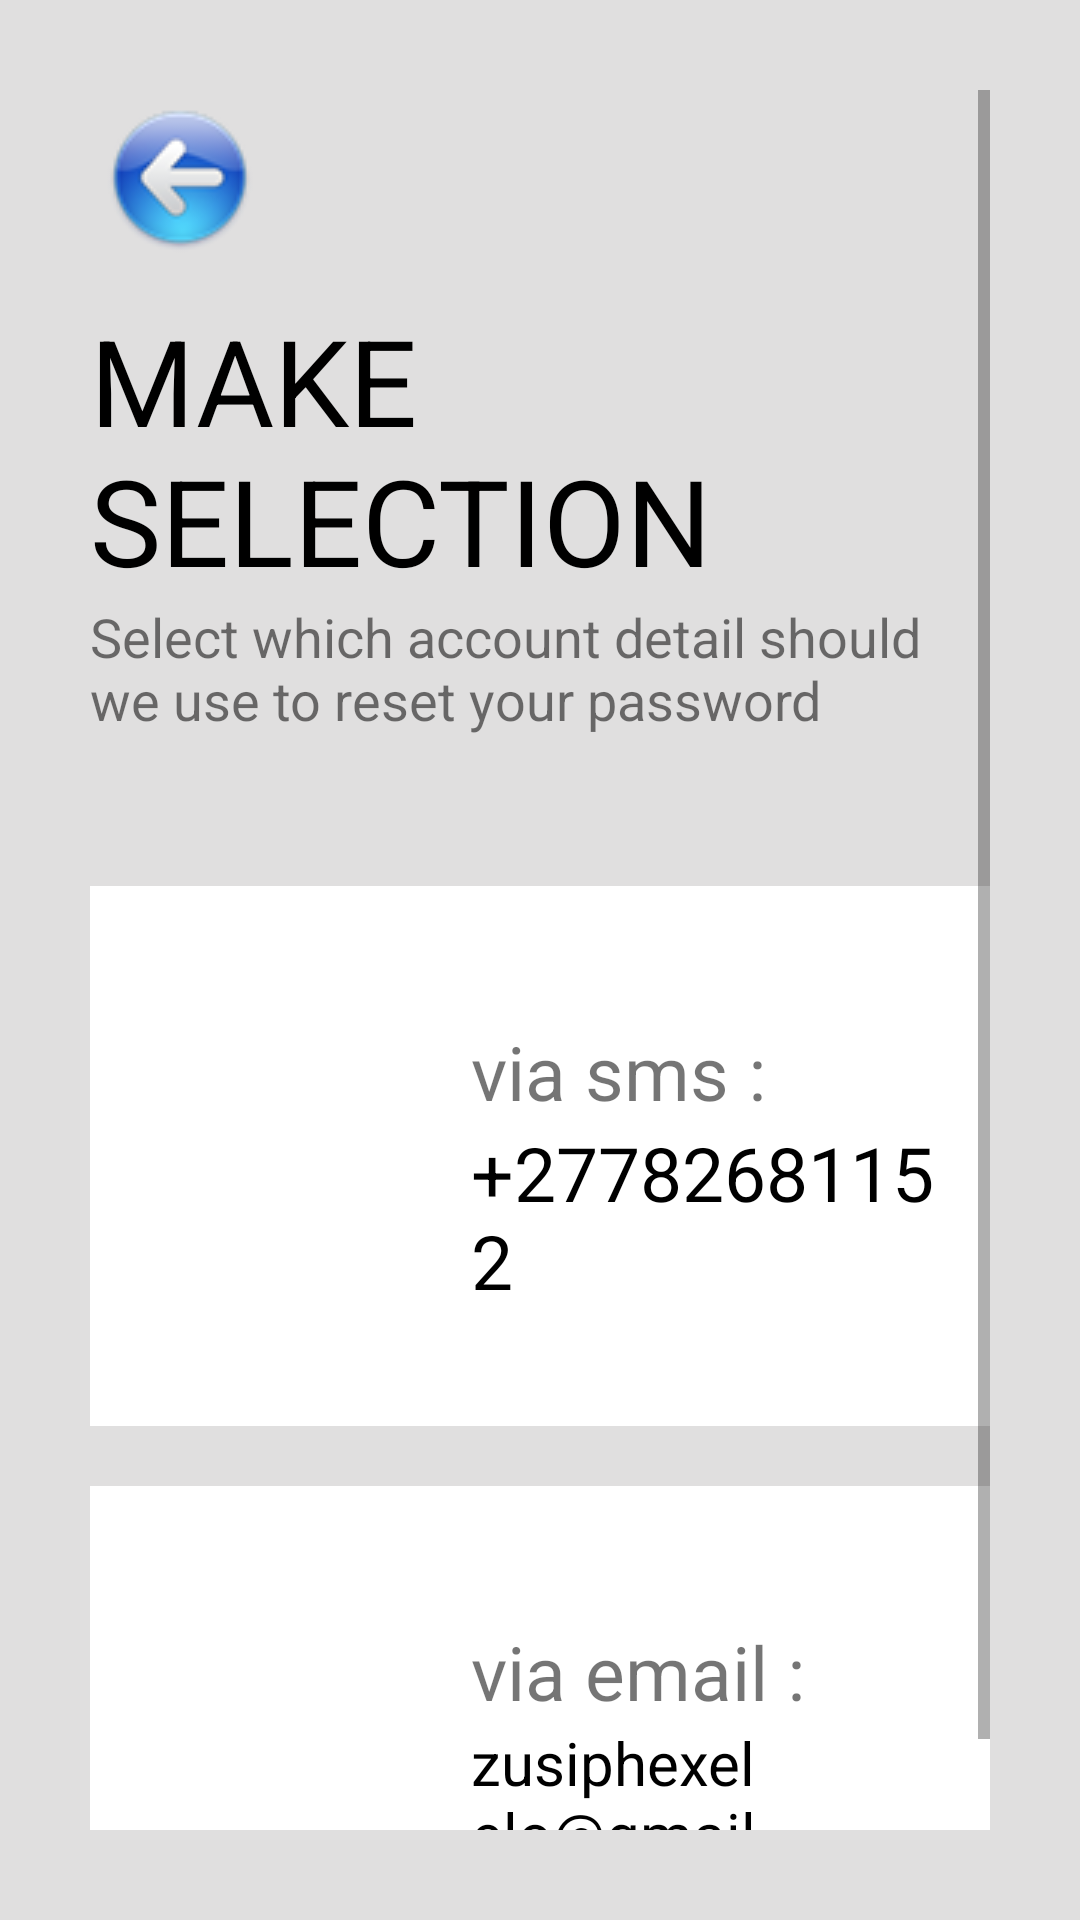

Write the Android layout XML for this screen, with the resource values it uses.
<!-- AndroidManifest.xml: application theme Theme.ITBSTutoringApp -->
<!-- res/layout/activity_make_selection.xml -->
<?xml version="1.0" encoding="utf-8"?>
<ScrollView xmlns:android="http://schemas.android.com/apk/res/android"
    xmlns:app="http://schemas.android.com/apk/res-auto"
    xmlns:tools="http://schemas.android.com/tools"
    android:layout_width="match_parent"
    android:layout_height="match_parent"
    android:background="#458E8888"
    tools:context=".forgot_password"
    android:padding="30dp">

    <LinearLayout
        android:layout_width="wrap_content"
        android:layout_height="match_parent"
        android:orientation="vertical">


        <ImageView
            android:layout_width="wrap_content"
            android:layout_height="wrap_content"
            android:src="@drawable/backicon"
            android:padding="5dp"/>



        <TextView
            android:layout_width="wrap_content"
            android:layout_height="wrap_content"
            android:text="Make Selection"
            android:textColor="#000"
            android:textSize="40sp"
            android:textAllCaps="true"
            android:layout_marginTop="10dp"/>


        <TextView
            android:layout_width="wrap_content"
            android:layout_height="wrap_content"
            android:text="Select which account detail should we use to reset your password"
            android:textSize="18sp"/>


<RelativeLayout
    android:layout_width="match_parent"
    android:layout_height="180dp"
    android:layout_marginTop="50dp"
    android:background="@color/white"
    android:padding="10dp">

    <ImageView
        android:id="@+id/phone_icon"
        android:layout_width="80dp"
        android:layout_height="80dp"
        android:layout_centerVertical="true"
        android:src="@drawable/cellphone"
        android:layout_marginRight="20dp"/>

    <TextView
        android:id="@+id/phone_title"
        android:layout_width="wrap_content"
        android:layout_height="wrap_content"
        android:layout_marginLeft="17dp"
        android:layout_marginTop="35dp"
        android:layout_toRightOf="@id/phone_icon"
        android:text="via sms : "
        android:textSize="25sp" />

    <TextView
        android:id="@+id/phone_des"
        android:layout_width="wrap_content"
        android:layout_height="wrap_content"
        android:layout_marginLeft="17dp"
       android:textColor="@color/black"
        android:layout_toRightOf="@id/phone_icon"
        android:layout_below="@id/phone_title"
        android:text="+27782681152"
        android:textSize="25sp" />




</RelativeLayout>


        <RelativeLayout
            android:layout_width="match_parent"
            android:layout_height="180dp"
            android:layout_marginTop="20dp"
            android:background="@color/white"
            android:padding="10dp">

            <ImageView
                android:id="@+id/email_icon"
                android:layout_width="80dp"
                android:layout_height="80dp"
                android:layout_centerVertical="true"
                android:src="@drawable/email"
                android:layout_marginRight="20dp"/>

            <TextView
                android:id="@+id/email_title"
                android:layout_width="wrap_content"
                android:layout_height="wrap_content"
                android:layout_marginLeft="17dp"
                android:layout_marginTop="35dp"
                android:layout_toRightOf="@id/email_icon"
                android:text="via email : "
                android:textSize="25sp" />

            <TextView
                android:id="@+id/email_des"
                android:layout_width="wrap_content"
                android:layout_height="wrap_content"
                android:layout_marginLeft="17dp"
                android:textColor="@color/black"
                android:layout_toRightOf="@id/email_icon"
                android:layout_below="@id/email_title"
                android:text="zusiphexelelo@gmail.com"
                android:textSize="20sp" />




        </RelativeLayout>



    </LinearLayout>

</ScrollView>
<!-- resources referenced by this layout -->
<resources>
  <color name="black">#FF000000</color>
  <color name="white">#FFFFFFFF</color>
  <!-- drawable backicon: png bitmap (drawable, 4769 bytes) -->
  <style name="Theme.ITBSTutoringApp" parent="Theme.MaterialComponents.DayNight.NoActionBar">
          
          <item name="colorPrimary">@color/lavender</item>
          <item name="colorPrimaryVariant">@color/lavender</item>
          <item name="colorOnPrimary">@color/white</item>
          
          <item name="colorSecondary">@color/teal_200</item>
          <item name="colorSecondaryVariant">@color/teal_700</item>
          <item name="colorOnSecondary">@color/black</item>
          
          <item name="android:statusBarColor">?attr/colorPrimaryVariant</item>
          
      </style>
  <color name="lavender">#8692f7</color>
  <color name="teal_200">#ED8D00</color>
  <color name="teal_700">#FF018786</color>
</resources>
